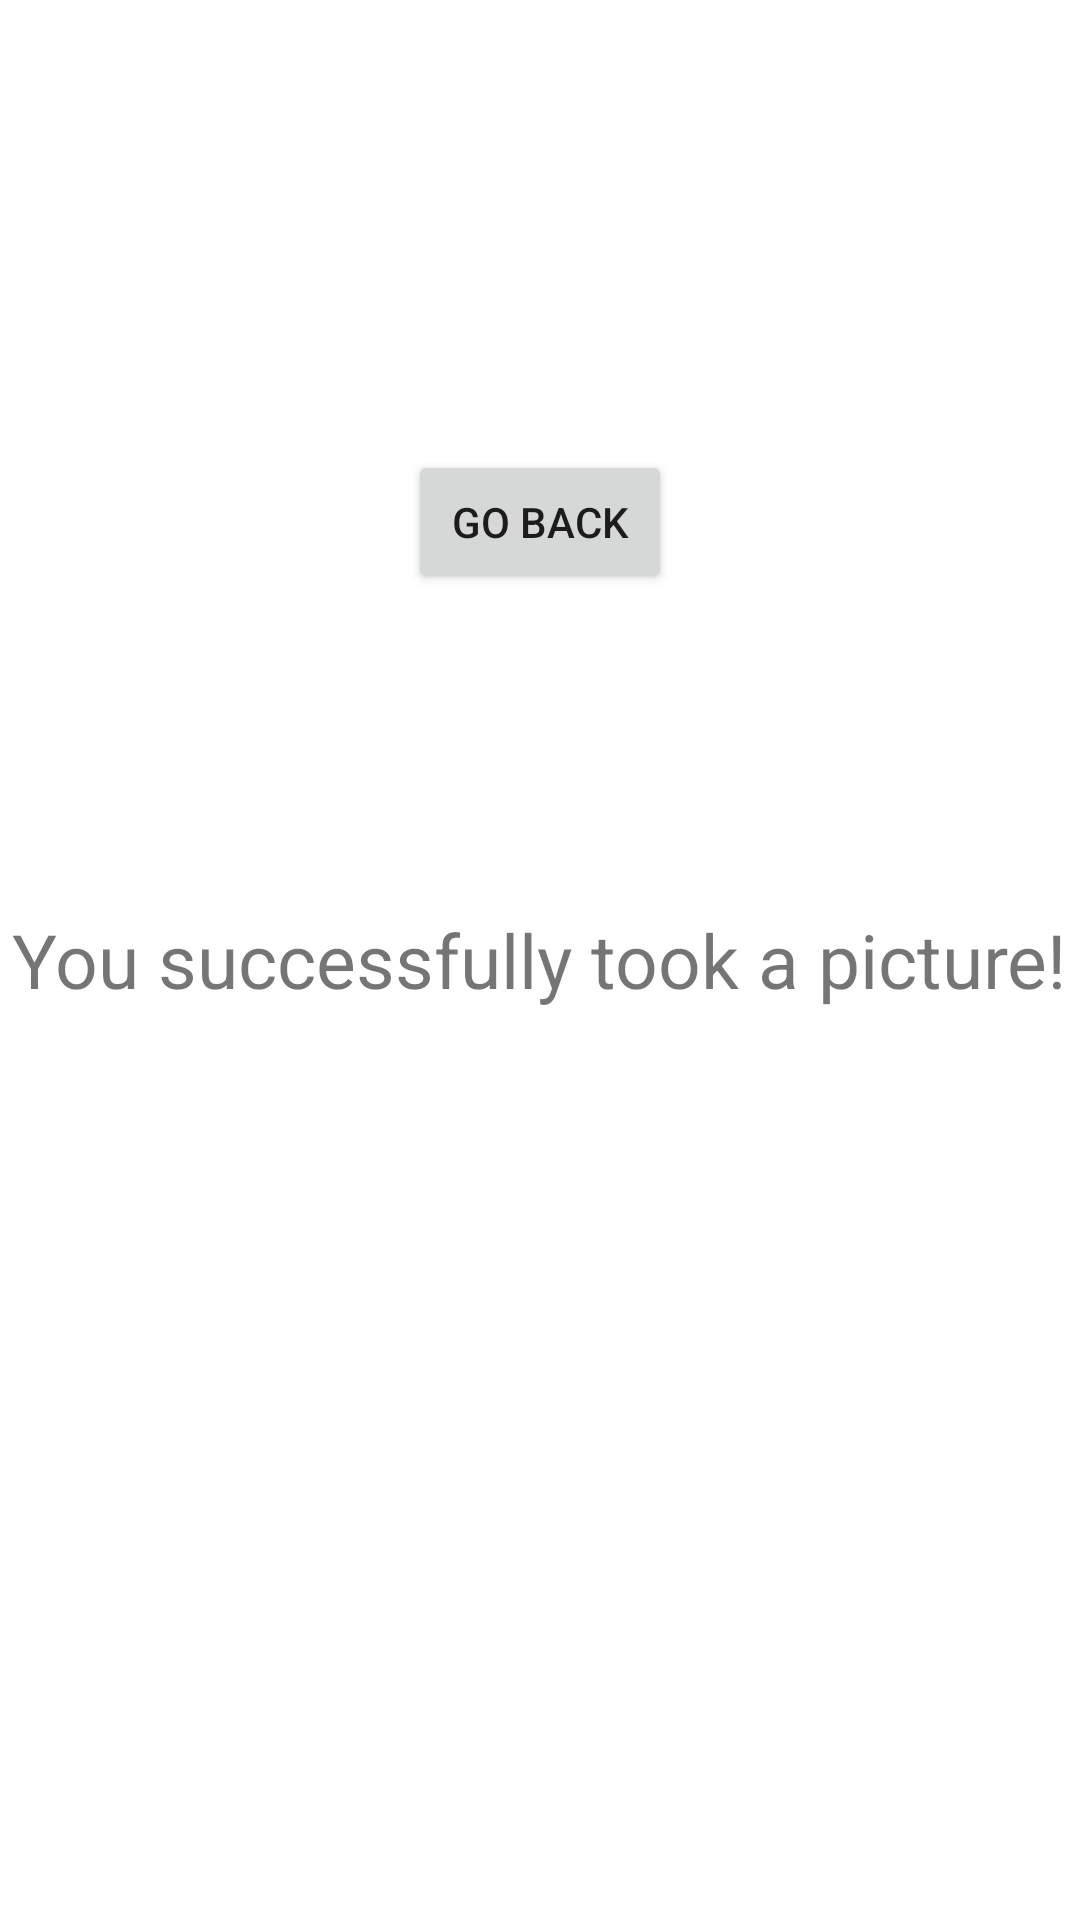

The Android layout XML behind this screen, and the referenced resources:
<!-- AndroidManifest.xml: application theme Theme.MyCameraApp -->
<!-- res/layout/activity_post_picture.xml -->
<?xml version="1.0" encoding="utf-8"?>
<RelativeLayout xmlns:android="http://schemas.android.com/apk/res/android"
    xmlns:app="http://schemas.android.com/apk/res-auto"
    xmlns:tools="http://schemas.android.com/tools"
    android:layout_width="match_parent"
    android:layout_height="match_parent"
    tools:context=".PostPicture">

    <TextView
        android:layout_width="wrap_content"
        android:layout_height="wrap_content"
        android:layout_centerInParent="true"
        android:text="You successfully took a picture!"
        android:textSize="25dp"/>

    <Button
        android:id="@+id/button"
        android:layout_width="wrap_content"
        android:layout_height="wrap_content"
        android:layout_alignParentTop="true"
        android:layout_centerHorizontal="true"
        android:layout_marginTop="150dp"
        android:onClick="openMainActivity"
        android:text="Go back"
        tools:ignore="MissingConstraints" />

</RelativeLayout>
<!-- resources referenced by this layout -->
<resources>
  <style name="Theme.MyCameraApp" parent="Theme.MaterialComponents.DayNight.DarkActionBar">
          
          <item name="colorPrimary">@color/purple_500</item>
          <item name="colorPrimaryVariant">@color/purple_700</item>
          <item name="colorOnPrimary">@color/white</item>
          
          <item name="colorSecondary">@color/teal_200</item>
          <item name="colorSecondaryVariant">@color/teal_700</item>
          <item name="colorOnSecondary">@color/black</item>
          
          <item name="android:statusBarColor" tools:targetApi="l">?attr/colorPrimaryVariant</item>
          
      </style>
  <color name="purple_500">#FF6200EE</color>
  <color name="purple_700">#FF3700B3</color>
  <color name="white">#FFFFFFFF</color>
  <color name="teal_200">#FF03DAC5</color>
  <color name="teal_700">#FF018786</color>
  <color name="black">#FF000000</color>
</resources>
